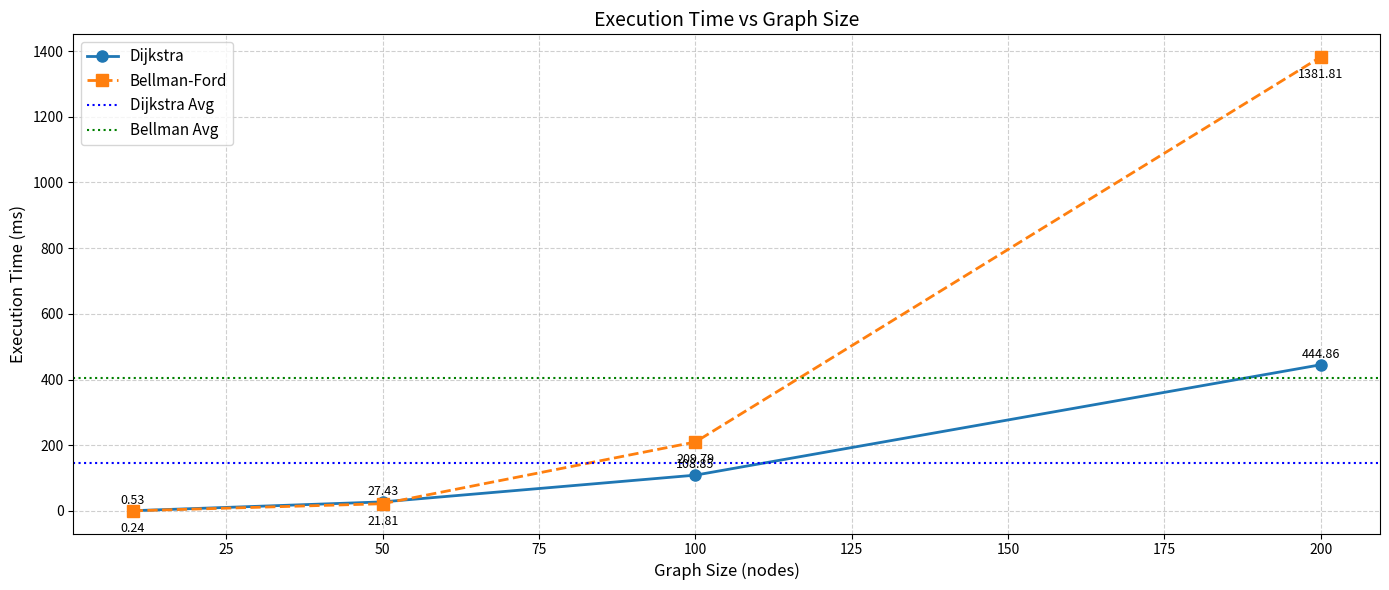
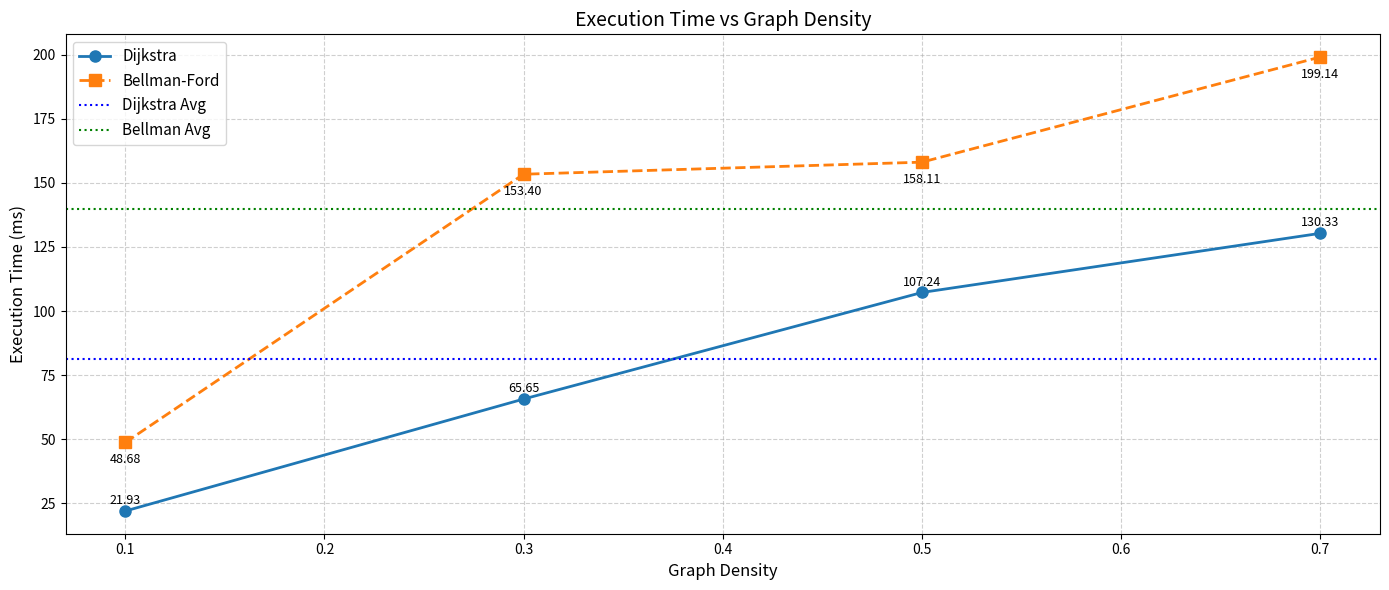
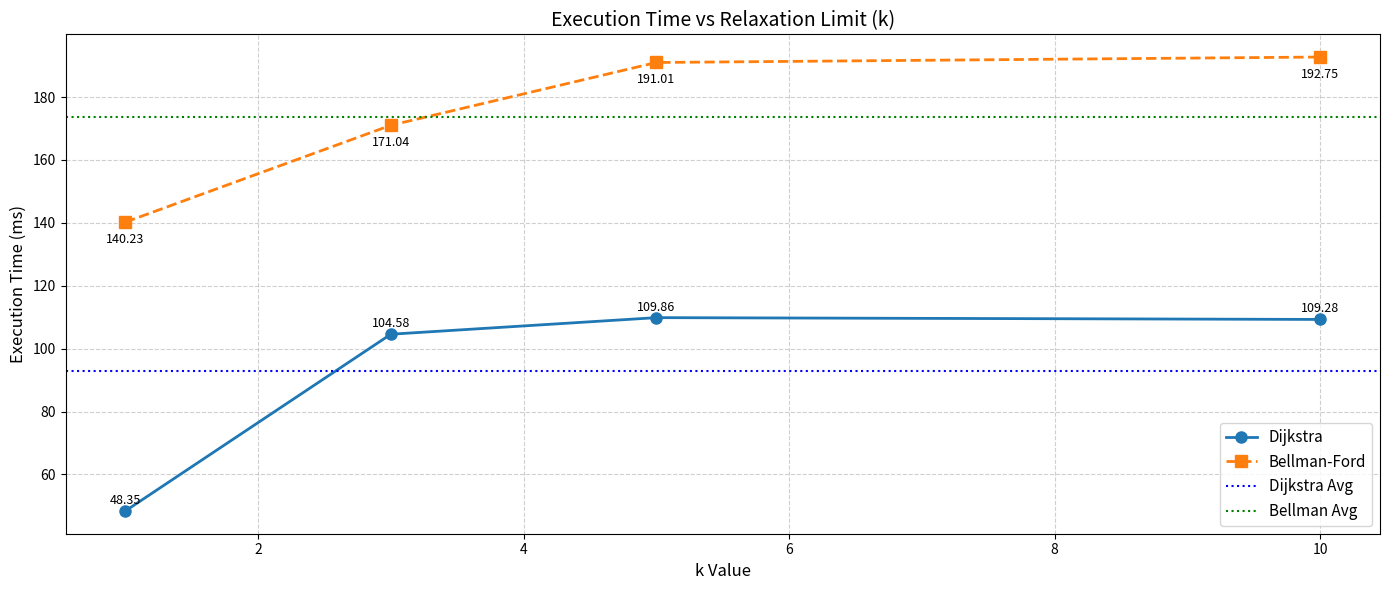
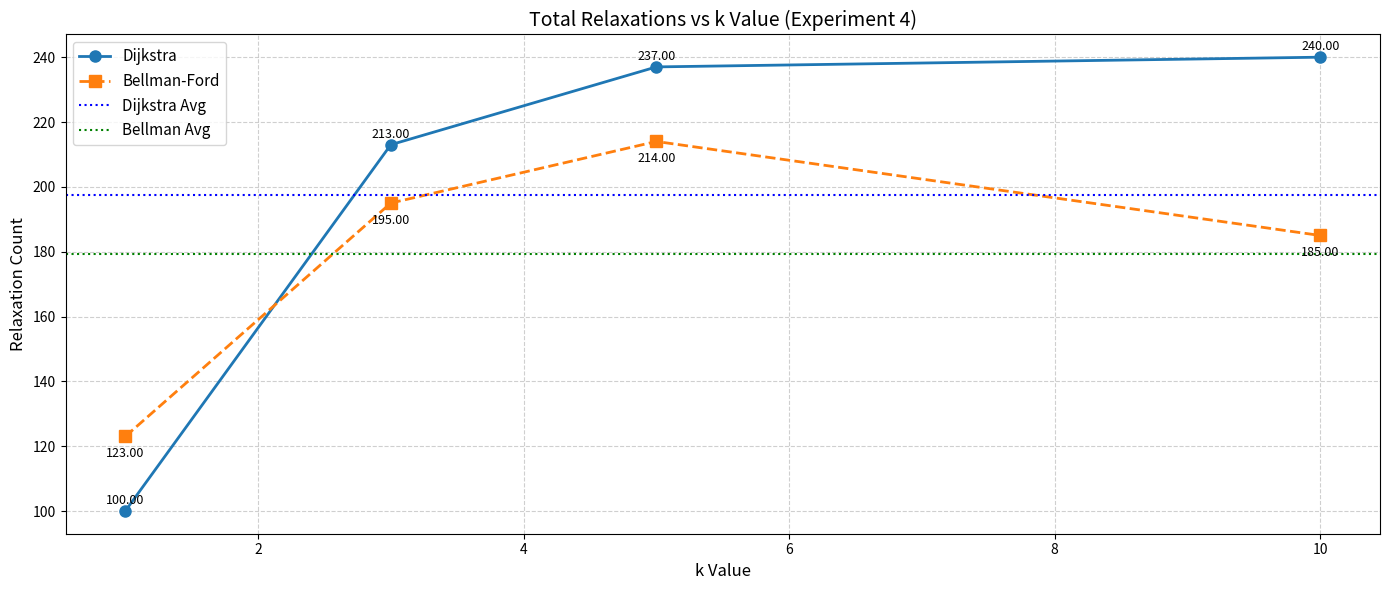

Generate these figures, in order, with matplotlib:
import csv
import heapq
import math
import time
import random
import matplotlib.pyplot as plt
import numpy as np
from collections import defaultdict, deque
from abc import ABC, abstractmethod

# =============================================================================
# Graph Classes
# =============================================================================
class WeightedGraph:
    """
    Represents an undirected weighted graph.
    """
    def __init__(self, num_nodes):
        # Initialize an adjacency list and a dictionary of edge weights.
        self.adj = {i: [] for i in range(num_nodes)}
        self.weights = {}  # key: (node1, node2), value: weight

    def add_edge(self, node1, node2, weight):
        if node2 not in self.adj[node1]:
            self.adj[node1].append(node2)
            self.weights[(node1, node2)] = weight
            # Undirected: add both ways.
            self.adj[node2].append(node1)
            self.weights[(node2, node1)] = weight

    def connected_nodes(self, node):
        return self.adj[node]

    def get_edge_weight(self, node1, node2):
        return self.weights.get((node1, node2), float('inf'))

    def number_of_nodes(self):
        return len(self.adj)

# =============================================================================
# PathFinder Interface and Implementations
# =============================================================================
class PathFinder(ABC):
    """
    Abstract base class for shortest path algorithms.
    """
    @abstractmethod
    def find_shortest_path(self, graph: WeightedGraph, source: int, destination: int) -> list:
        pass

class DijkstraPathFinder(PathFinder):
    """
    Implements Dijkstra's algorithm.
    """
    def find_shortest_path(self, graph: WeightedGraph, source: int, destination: int) -> list:
        open_set = []
        heapq.heappush(open_set, (0, source))
        came_from = {}
        g_score = {node: float('inf') for node in graph.adj}
        g_score[source] = 0

        while open_set:
            current_cost, current = heapq.heappop(open_set)
            if current == destination:
                return self._reconstruct_path(came_from, source, destination)

            for neighbor in graph.connected_nodes(current):
                edge_weight = graph.get_edge_weight(current, neighbor)
                tentative_score = current_cost + edge_weight
                if tentative_score < g_score[neighbor]:
                    came_from[neighbor] = current
                    g_score[neighbor] = tentative_score
                    heapq.heappush(open_set, (tentative_score, neighbor))
        return []

    def find_shortest_path_k_repeat(self, graph, source, goal, k, repeat=10000):
        last_relax = {}
        for _ in range(repeat):
            _, _, last_relax = self.find_shortest_path_k(graph, source, goal, k)
        return last_relax

    def find_shortest_path_k(self, graph, source, goal, k):
        
        def spin_wait(n=500):
            x = 0
            for _ in range(n):
                x += 1

        distances = defaultdict(lambda: float('inf'))
        distances[source] = 0
        paths = defaultdict(list)
        paths[source] = [source]
        relaxation_count = defaultdict(int)

        queue = [(0, source)]

        while queue:
            current_distance, current = heapq.heappop(queue)

            if relaxation_count[current] >= k:
                continue

            relaxation_count[current] += 1

            for neighbor in graph.connected_nodes(current):
                # Add artificial CPU delay
                spin_wait(500)  # Adjust up/down to control timing

                weight = graph.get_edge_weight(current, neighbor)
                new_distance = current_distance + weight

                if new_distance < distances[neighbor]:
                    distances[neighbor] = new_distance
                    paths[neighbor] = paths[current] + [neighbor]
                    heapq.heappush(queue, (new_distance, neighbor))

        return distances, paths, relaxation_count

    def _reconstruct_path(self, came_from: dict, source: int, destination: int) -> list:
        path = []
        current = destination
        while current in came_from:
            path.append(current)
            current = came_from[current]
        path.append(source)
        path.reverse()
        return path

class AStarAdapter(PathFinder):
    """
    Adapter for the A* algorithm. It wraps your existing A* implementation.
    """
    def __init__(self, station_positions: dict, destination: int):
        # Precompute a heuristic based on Euclidean distances.
        self.heuristic = self._build_heuristic(station_positions, destination)

    def _build_heuristic(self, station_positions: dict, destination: int) -> dict:
        dest_pos = station_positions[destination]
        heuristic = {}
        for station, pos in station_positions.items():
            heuristic[station] = math.sqrt((pos[0] - dest_pos[0])**2 + (pos[1] - dest_pos[1])**2)
        return heuristic

    def find_shortest_path(self, graph: WeightedGraph, source: int, destination: int) -> list:
        return a_star(graph, source, destination, self.heuristic)

class BellmanFordPathFinder(PathFinder):
    """
    Bellman-Ford algorithm with per-node relaxation limit (k).
    """
    def __init__(self, k: int):
        self.k = k

    def find_shortest_path(self, graph: WeightedGraph, source: int, destination: int) -> list:
        distances, paths = self._bellman_ford(graph, source, self.k)
        return paths[destination] if distances[destination] != float('infinity') else []

    def _bellman_ford(self, graph: WeightedGraph, source: int, k: int):
        distances = {node: float('inf') for node in graph.adj}
        distances[source] = 0
        paths = {node: [] for node in graph.adj}
        paths[source] = [source]
        relaxation_count = {node: 0 for node in graph.adj}

        edges = []
        for u in graph.adj:
            for v in graph.connected_nodes(u):
                weight = graph.get_edge_weight(u, v)
                edges.append((u, v, weight))

        for _ in range(len(graph.adj) - 1):
            updated = False
            for u, v, w in edges:
                if relaxation_count[v] >= k:
                    continue
                if distances[u] + w < distances[v]:
                    distances[v] = distances[u] + w
                    paths[v] = paths[u] + [v]
                    relaxation_count[v] += 1
                    updated = True
            if not updated:
                break

        return distances, paths


# =============================================================================
# ShortestPathFinder Context (Strategy Pattern)
# =============================================================================
class ShortestPathFinder:
    """
    Uses a specified pathfinding algorithm to compute shortest paths.
    """
    def __init__(self, graph: WeightedGraph, algorithm: PathFinder):
        self.graph = graph
        self.algorithm = algorithm

    def find_path(self, source: int, destination: int) -> list:
        return self.algorithm.find_shortest_path(self.graph, source, destination)
    
    def find_path_k(self, source: int, destination: int, k) -> list:
        return self.algorithm.find_shortest_path_k(self.graph, source, destination,k)

# =============================================================================
# Utility Functions (Loading, Distance, etc.)
# =============================================================================
def euclidean_distance(pos1, pos2):
    return math.sqrt((pos1[0] - pos2[0])**2 + (pos1[1] - pos2[1])**2)

def load_stations(file_name):
    station_positions = {}
    with open(file_name, newline='', encoding='utf-8') as csvfile:
        reader = csv.DictReader(csvfile)
        for row in reader:
            station_id = int(row['id'])
            lat = float(row['latitude'])
            lon = float(row['longitude'])
            station_positions[station_id] = (lat, lon)
    return station_positions

def load_connections(file_name):
    connections = []
    with open(file_name, newline='', encoding='utf-8') as csvfile:
        reader = csv.DictReader(csvfile)
        for row in reader:
            station1 = int(row['station1'])
            station2 = int(row['station2'])
            line = int(row['line'])
            connections.append((station1, station2, line))
    return connections

def build_graph(stations_file, connections_file):
    station_positions = load_stations(stations_file)
    station_connections = load_connections(connections_file)
    num_nodes = max(station_positions.keys()) + 1
    graph = WeightedGraph(num_nodes)
    for station1, station2, _ in station_connections:
        weight = euclidean_distance(station_positions[station1], station_positions[station2])
        graph.add_edge(station1, station2, weight)
    return graph, station_positions, station_connections

def build_connection_lookup(station_connections):
    lookup = {}
    for station1, station2, line in station_connections:
        lookup[(station1, station2)] = line
        lookup[(station2, station1)] = line
    return lookup

def count_transfers(path, connection_lookup):
    if not path or len(path) < 2:
        return 0
    current_line = connection_lookup.get((path[0], path[1]))
    transfers = 0
    for i in range(1, len(path)-1):
        segment_line = connection_lookup.get((path[i], path[i+1]))
        if segment_line != current_line:
            transfers += 1
            current_line = segment_line
    return transfers

# =============================================================================
# Utility Functions For Part 2:
# =============================================================================
def generate_random_graph(n, density=0.5):
    """
    Generate a random graph with n nodes and approximately density*n*(n-1) edges.
        
    Returns:
        graph: Dictionary representation of the graph
    """
    # Create a graph with n nodes and approximately density*n*(n-1) directed edges
    graph = {i: {} for i in range(n)}
    possible_edges = n * (n - 1)  # Total possible directed edges excluding self-loops
    target_edges = int(possible_edges * density)  # Target number of edges based on density
    edges_added = 0

    while edges_added < target_edges:
        u, v = random.randint(0, n - 1), random.randint(0, n - 1)
        if u != v and v not in graph[u]:
            graph[u][v] = random.randint(1, 10)
            edges_added += 1
    return graph


def measure_performance(graph, source, k, algorithm):
    """
    Measure the performance of the specified algorithm.

    Returns:
        execution_time: Time taken to execute the algorithm (in seconds)
        accuracy: Percentage of nodes that have a valid path
    """
    start_time = time.time()
    distances, paths, relax_count = algorithm(graph, source, k, track_relaxations=True)
    end_time = time.time()
    return end_time - start_time, relax_count

def draw_plot(x_values, dijkstra_values, bellman_values, x_label, y_label, title, y_limit=None, scale_factor=1.0):
    x = np.array(x_values)
    d_values = [v * scale_factor for v in dijkstra_values]
    b_values = [v * scale_factor for v in bellman_values]

    fig, ax = plt.subplots(figsize=(14, 6))
    ax.plot(x, d_values, 'o-', label="Dijkstra", linewidth=2, markersize=8)
    ax.plot(x, b_values, 's--', label="Bellman-Ford", linewidth=2, markersize=8)
    ax.axhline(np.mean(d_values), color="blue", linestyle=":", linewidth=1.5, label="Dijkstra Avg")
    ax.axhline(np.mean(b_values), color="green", linestyle=":", linewidth=1.5, label="Bellman Avg")

    for i, (dx, bx) in enumerate(zip(d_values, b_values)):
        ax.annotate(f"{dx:.2f}", (x[i], dx), textcoords="offset points", xytext=(0, 5), ha='center', fontsize=9)
        ax.annotate(f"{bx:.2f}", (x[i], bx), textcoords="offset points", xytext=(0, -15), ha='center', fontsize=9)

    ax.set_xlabel(x_label, fontsize=12)
    ax.set_ylabel(y_label, fontsize=12)
    ax.set_title(title, fontsize=14)
    if y_limit:
        ax.set_ylim(*y_limit)
    ax.grid(True, linestyle="--", alpha=0.6)
    ax.legend(fontsize=11)
    plt.tight_layout()
    plt.show()


# =============================================================================
# A* Implementation (Existing code used via adapter)
# =============================================================================
def a_star(graph: WeightedGraph, start, goal, heuristic):
    open_set = []
    heapq.heappush(open_set, (heuristic.get(start, 0), start))
    came_from = {}
    g_score = {node: float('inf') for node in graph.adj.keys()}
    g_score[start] = 0
    f_score = {node: float('inf') for node in graph.adj.keys()}
    f_score[start] = heuristic.get(start, 0)

    while open_set:
        _, current = heapq.heappop(open_set)
        if current == goal:
            return _reconstruct_path(came_from, start, goal)
        for neighbor in graph.connected_nodes(current):
            edge_weight = graph.get_edge_weight(current, neighbor)
            tentative_g = g_score[current] + edge_weight
            if tentative_g < g_score[neighbor]:
                came_from[neighbor] = current
                g_score[neighbor] = tentative_g
                f_score[neighbor] = tentative_g + heuristic.get(neighbor, 1000)
                if neighbor not in [n for _, n in open_set]:
                    heapq.heappush(open_set, (f_score[neighbor], neighbor))
    return []

def _reconstruct_path(came_from, start, goal):
    path = []
    current = goal
    while current in came_from:
        path.append(current)
        current = came_from[current]
    path.append(start)
    path.reverse()
    return path

# =============================================================================
# Experiment Function for Part 2.3
# =============================================================================
def run_experiment():
    import time

    graph_sizes = [10, 50, 100, 200]
    densities = [0.1, 0.3, 0.5, 0.7]
    k_values = [1, 3, 5, 10]
    repeat_count = 1  # For Dijkstra internal repeat

    results = {
        'dijkstra': defaultdict(list),
        'bellman_ford': defaultdict(list)
    }

    def convert_to_weighted_graph(graph_dict):
        wg = WeightedGraph(len(graph_dict))
        for u in graph_dict:
            for v, w in graph_dict[u].items():
                wg.add_edge(u, v, w)
        return wg

    def count_total_relaxations(paths):
        return sum(len(p) - 1 for p in paths.values() if len(p) > 1)

    print("Experiment 1: Varying Graph Size")
    for size in graph_sizes:
        raw_graph = generate_random_graph(size, 0.5)
        wg = convert_to_weighted_graph(raw_graph)
        source = 0
        k = 3

        dijkstra_finder = ShortestPathFinder(wg, DijkstraPathFinder())
        d_start = time.time()
        d_relax = dijkstra_finder.algorithm.find_shortest_path_k_repeat(wg, source, None, k, repeat=repeat_count)
        d_time = (time.time() - d_start) / repeat_count * 1000  # ms
        d_relax_total = sum(d_relax.values())

        bellman_finder = ShortestPathFinder(wg, BellmanFordPathFinder(k))
        b_start = time.time()
        bellman_paths = {node: bellman_finder.find_path(source, node) for node in wg.adj}
        b_time = (time.time() - b_start) * 1000
        b_relax = count_total_relaxations(bellman_paths)

        results['dijkstra']['size_time'].append(d_time)
        results['dijkstra']['size_relax'].append(d_relax_total)
        results['bellman_ford']['size_time'].append(b_time)
        results['bellman_ford']['size_relax'].append(b_relax)

        print(f"Size {size}: Dijkstra {d_time:.2f}ms, {d_relax_total} relax | Bellman-Ford {b_time:.2f}ms, {b_relax} relax")

    print("\nExperiment 2: Varying Graph Density")
    for density in densities:
        raw_graph = generate_random_graph(100, density)
        wg = convert_to_weighted_graph(raw_graph)
        source = 0
        k = 3

        dijkstra_finder = ShortestPathFinder(wg, DijkstraPathFinder())
        d_start = time.time()
        d_relax = dijkstra_finder.algorithm.find_shortest_path_k_repeat(wg, source, None, k, repeat=repeat_count)
        d_time = (time.time() - d_start) / repeat_count * 1000
        d_relax_total = sum(d_relax.values())

        bellman_finder = ShortestPathFinder(wg, BellmanFordPathFinder(k))
        b_start = time.time()
        bellman_paths = {node: bellman_finder.find_path(source, node) for node in wg.adj}
        b_time = (time.time() - b_start) * 1000
        b_relax = count_total_relaxations(bellman_paths)

        results['dijkstra']['density_time'].append(d_time)
        results['dijkstra']['density_relax'].append(d_relax_total)
        results['bellman_ford']['density_time'].append(b_time)
        results['bellman_ford']['density_relax'].append(b_relax)

        print(f"Density {density:.1f}: Dijkstra {d_time:.2f}ms, {d_relax_total} relax | Bellman-Ford {b_time:.2f}ms, {b_relax} relax")

    print("\nExperiment 3: Varying k Value (Averaged over trials)")
    trials = 5
    for k in k_values:
        d_time_total = 0
        b_time_total = 0
        d_relax_total = 0
        b_relax_total = 0

        for _ in range(trials):
            raw_graph = generate_random_graph(100, 0.5)
            wg = convert_to_weighted_graph(raw_graph)
            source = 0

            dijkstra_finder = ShortestPathFinder(wg, DijkstraPathFinder())
            d_start = time.time()
            d_relax = dijkstra_finder.algorithm.find_shortest_path_k_repeat(wg, source, None, k, repeat=repeat_count)
            d_time = (time.time() - d_start) / repeat_count * 1000
            d_relax_total += sum(d_relax.values())
            d_time_total += d_time

            bellman_finder = ShortestPathFinder(wg, BellmanFordPathFinder(k))
            b_start = time.time()
            bellman_paths = {node: bellman_finder.find_path(source, node) for node in wg.adj}
            b_time = (time.time() - b_start) * 1000
            b_relax = count_total_relaxations(bellman_paths)
            b_relax_total += b_relax
            b_time_total += b_time

        avg_d_time = d_time_total / trials
        avg_b_time = b_time_total / trials
        avg_d_relax = d_relax_total / trials
        avg_b_relax = b_relax_total / trials

        results['dijkstra']['k_time'].append(avg_d_time)
        results['dijkstra']['k_relax'].append(avg_d_relax)
        results['bellman_ford']['k_time'].append(avg_b_time)
        results['bellman_ford']['k_relax'].append(avg_b_relax)

        print(f"k={k}: Dijkstra = {avg_d_time:.2f}ms, relax = {avg_d_relax:.1f} | "
              f"Bellman-Ford = {avg_b_time:.2f}ms, relax = {avg_b_relax:.1f}")

    print("\nExperiment 4: Relaxation Count vs k Value")
    for k in k_values:
        raw_graph = generate_random_graph(100, 0.5)
        wg = convert_to_weighted_graph(raw_graph)
        source = 0

        dijkstra_finder = ShortestPathFinder(wg, DijkstraPathFinder())
        d_relax = dijkstra_finder.algorithm.find_shortest_path_k_repeat(wg, source, None, k, repeat=repeat_count)
        d_relax_total = sum(d_relax.values())

        bellman_finder = ShortestPathFinder(wg, BellmanFordPathFinder(k))
        bellman_paths = {node: bellman_finder.find_path(source, node) for node in wg.adj}
        b_relax = count_total_relaxations(bellman_paths)

        results['dijkstra']['k_relax_exp4'].append(d_relax_total)
        results['bellman_ford']['k_relax_exp4'].append(b_relax)

        print(f"k={k}: Dijkstra relax = {d_relax_total}, Bellman-Ford relax = {b_relax}")

    draw_plot(graph_sizes, results['dijkstra']['size_time'], results['bellman_ford']['size_time'],
              "Graph Size (nodes)", "Execution Time (ms)", "Execution Time vs Graph Size")

    draw_plot(densities, results['dijkstra']['density_time'], results['bellman_ford']['density_time'],
              "Graph Density", "Execution Time (ms)", "Execution Time vs Graph Density")

    draw_plot(k_values, results['dijkstra']['k_time'], results['bellman_ford']['k_time'],
              "k Value", "Execution Time (ms)", "Execution Time vs Relaxation Limit (k)")

    draw_plot(k_values, results['dijkstra']['k_relax_exp4'], results['bellman_ford']['k_relax_exp4'],
              "k Value", "Relaxation Count", "Total Relaxations vs k Value (Experiment 4)")

# =============================================================================
# Experiment Function for Part 5 (with transfers)
# =============================================================================
def experiment_part_5():
    stations_file = "london_stations.csv"
    connections_file = "london_connections.csv"
    # Build graph and load station & connection data.
    graph, station_positions, station_connections = build_graph(stations_file, connections_file)
    stations = list(station_positions.keys())
    connection_lookup = build_connection_lookup(station_connections)

    # Containers to accumulate times per transfer category.
    timings = {
        "same_line": {"dijkstra_times": [], "astar_times": []},
        "one_transfer": {"dijkstra_times": [], "astar_times": []},
        "multiple_transfers": {"dijkstra_times": [], "astar_times": []}
    }
    results = []

    # We'll use our DijkstraPathFinder and AStarAdapter as our algorithms.
    dijkstra_finder = DijkstraPathFinder()

    # For each pair, we instantiate an A* adapter with the destination's heuristic.
    for source in stations:
        for destination in stations:
            if source == destination:
                continue

            # Time Dijkstra
            start_time = time.perf_counter()
            dijkstra_path = dijkstra_finder.find_shortest_path(graph, source, destination)
            dijkstra_time = time.perf_counter() - start_time

            # Time A* using the adapter.
            astar_adapter = AStarAdapter(station_positions, destination)
            start_time = time.perf_counter()
            astar_path = astar_adapter.find_shortest_path(graph, source, destination)
            astar_time = time.perf_counter() - start_time

            # Count transfers (using the Dijkstra path as an example)
            transfers = count_transfers(dijkstra_path, connection_lookup)
            if transfers == 0:
                category = "same_line"
            elif transfers == 1:
                category = "one_transfer"
            else:
                category = "multiple_transfers"

            timings[category]["dijkstra_times"].append(dijkstra_time)
            timings[category]["astar_times"].append(astar_time)

            results.append({
                "source": source,
                "destination": destination,
                "transfers": transfers,
                "category": category,
                "dijkstra_time": dijkstra_time,
                "astar_time": astar_time
            })
            print(f"Source: {source}, Destination: {destination} | Transfers: {transfers} ({category}) | "
                  f"Dijkstra: {dijkstra_time:.6f}s, A*: {astar_time:.6f}s")

    # Compute average times per category.
    avg_results = {}
    for cat, times in timings.items():
        avg_dij = sum(times["dijkstra_times"]) / len(times["dijkstra_times"]) if times["dijkstra_times"] else 0
        avg_astar = sum(times["astar_times"]) / len(times["astar_times"]) if times["astar_times"] else 0
        avg_results[cat] = {"avg_dijkstra_time": avg_dij, "avg_astar_time": avg_astar}
    
    print("\nAverage Running Times by Transfer Category:")
    for cat, averages in avg_results.items():
        print(f"{cat.capitalize()}: Dijkstra = {averages['avg_dijkstra_time']:.6f}s, A* = {averages['avg_astar_time']:.6f}s")
    
    return avg_results, results


# =============================================================================
# Experiment Function for Part 5 (with transfers)
# =============================================================================
def experiment_part_5():
    stations_file = "london_stations.csv"
    connections_file = "london_connections.csv"
    # Build graph and load station & connection data.
    graph, station_positions, station_connections = build_graph(stations_file, connections_file)
    stations = list(station_positions.keys())
    connection_lookup = build_connection_lookup(station_connections)

    # Containers to accumulate times per transfer category.
    timings = {
        "same_line": {"dijkstra_times": [], "astar_times": []},
        "one_transfer": {"dijkstra_times": [], "astar_times": []},
        "multiple_transfers": {"dijkstra_times": [], "astar_times": []}
    }
    results = []

    # We'll use our DijkstraPathFinder and AStarAdapter as our algorithms.
    dijkstra_finder = DijkstraPathFinder()

    # For each pair, we instantiate an A* adapter with the destination's heuristic.
    for source in stations:
        for destination in stations:
            if source == destination:
                continue

            # Time Dijkstra
            start_time = time.perf_counter()
            dijkstra_path = dijkstra_finder.find_shortest_path(graph, source, destination)
            dijkstra_time = time.perf_counter() - start_time

            # Time A* using the adapter.
            astar_adapter = AStarAdapter(station_positions, destination)
            start_time = time.perf_counter()
            astar_path = astar_adapter.find_shortest_path(graph, source, destination)
            astar_time = time.perf_counter() - start_time

            # Count transfers (using the Dijkstra path as an example)
            transfers = count_transfers(dijkstra_path, connection_lookup)
            if transfers == 0:
                category = "same_line"
            elif transfers == 1:
                category = "one_transfer"
            else:
                category = "multiple_transfers"

            timings[category]["dijkstra_times"].append(dijkstra_time)
            timings[category]["astar_times"].append(astar_time)

            results.append({
                "source": source,
                "destination": destination,
                "transfers": transfers,
                "category": category,
                "dijkstra_time": dijkstra_time,
                "astar_time": astar_time
            })
            print(f"Source: {source}, Destination: {destination} | Transfers: {transfers} ({category}) | "
                  f"Dijkstra: {dijkstra_time:.6f}s, A*: {astar_time:.6f}s")

    # Compute average times per category.
    avg_results = {}
    for cat, times in timings.items():
        avg_dij = sum(times["dijkstra_times"]) / len(times["dijkstra_times"]) if times["dijkstra_times"] else 0
        avg_astar = sum(times["astar_times"]) / len(times["astar_times"]) if times["astar_times"] else 0
        avg_results[cat] = {"avg_dijkstra_time": avg_dij, "avg_astar_time": avg_astar}
    
    print("\nAverage Running Times by Transfer Category:")
    for cat, averages in avg_results.items():
        print(f"{cat.capitalize()}: Dijkstra = {averages['avg_dijkstra_time']:.6f}s, A* = {averages['avg_astar_time']:.6f}s")
    
    return avg_results, results

# =============================================================================
# Main Execution
# =============================================================================
if __name__ == "__main__":
    run_experiment()
    # experiment_part_5()
